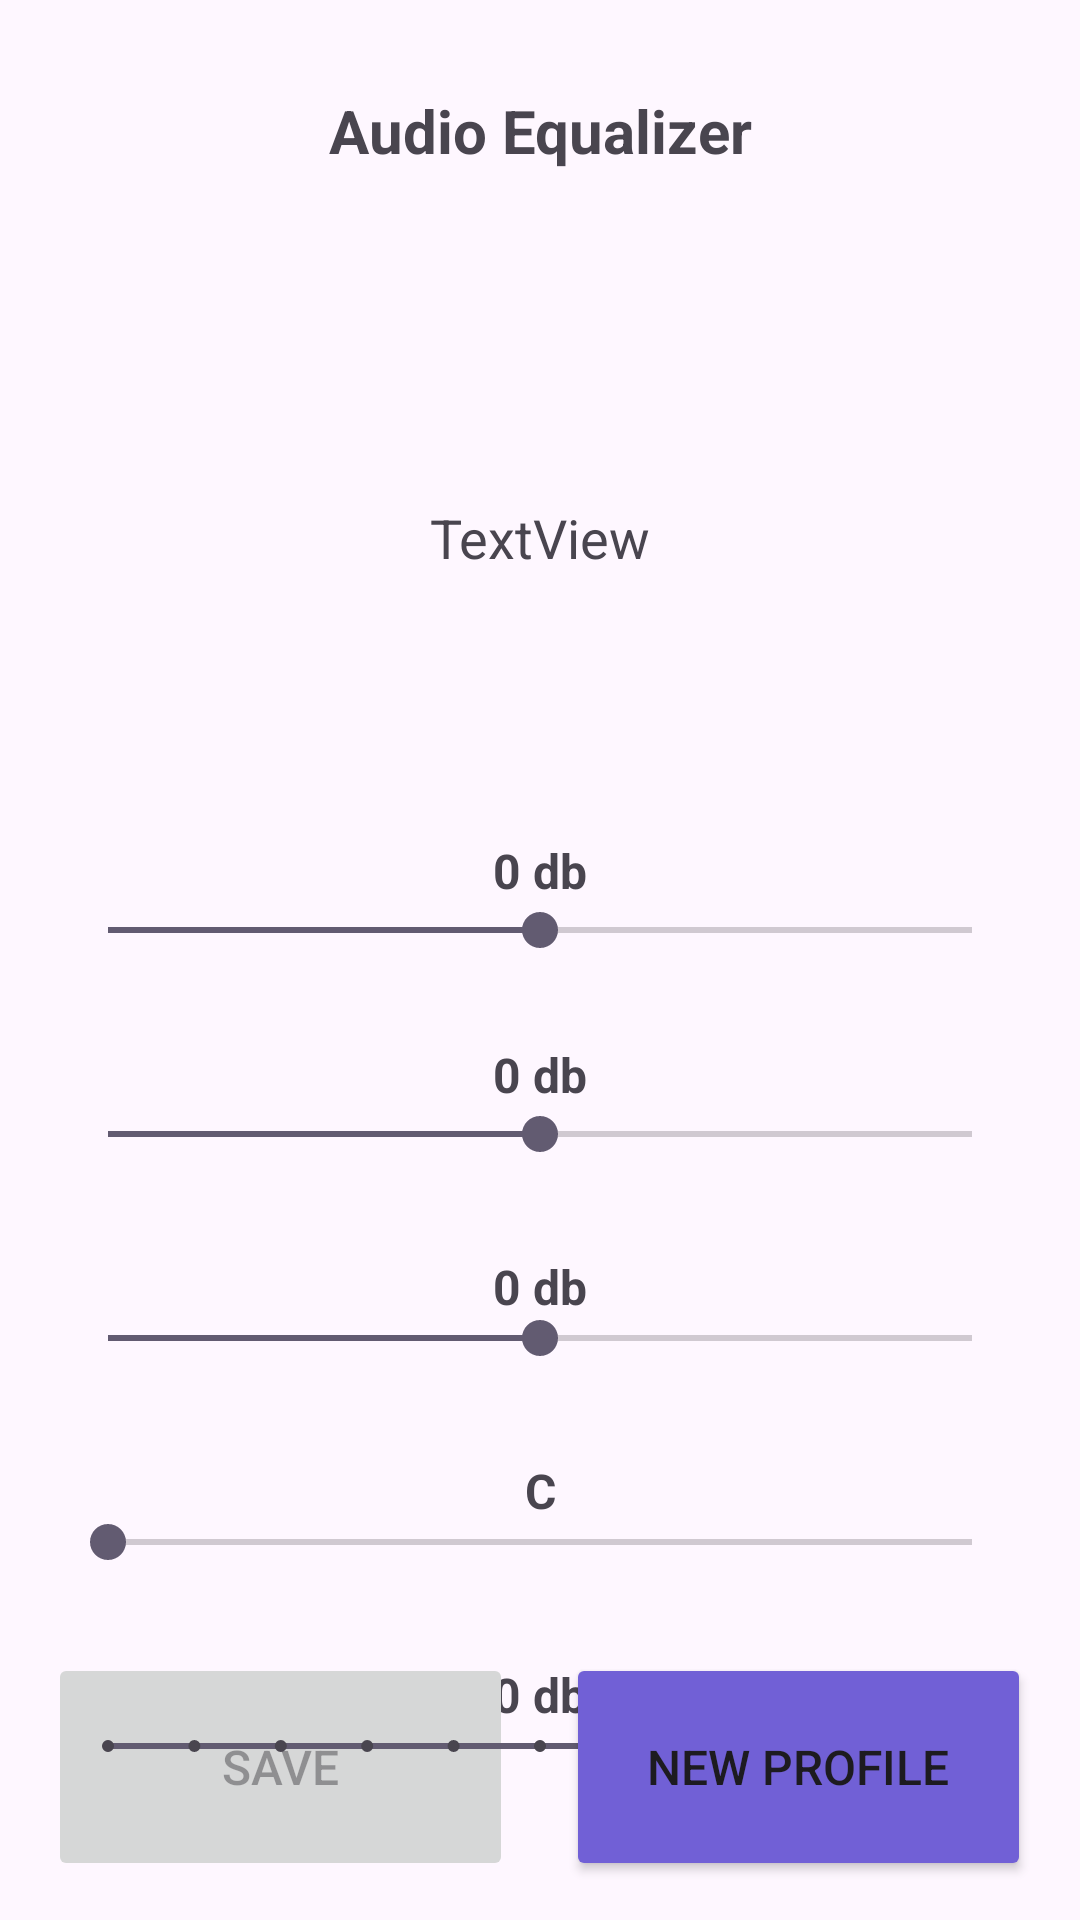

Here is an Android app screen rendered from its layout file. Give the layout XML and the strings, colors and styles it references.
<!-- AndroidManifest.xml: application theme Theme.AudioEqualizer -->
<!-- res/layout/activity_equalizer.xml -->
<?xml version="1.0" encoding="utf-8"?>
<androidx.constraintlayout.widget.ConstraintLayout xmlns:android="http://schemas.android.com/apk/res/android"
    xmlns:app="http://schemas.android.com/apk/res-auto"
    xmlns:tools="http://schemas.android.com/tools"
    android:id="@+id/main"
    android:layout_width="match_parent"
    android:layout_height="match_parent"
    tools:context=".EqualizerActivity">

    <TextView
        android:id="@+id/textView"
        android:layout_width="wrap_content"
        android:layout_height="wrap_content"
        android:layout_marginStart="8dp"
        android:layout_marginTop="30dp"
        android:layout_marginEnd="8dp"
        android:text="Audio Equalizer"
        android:textSize="20sp"
        android:textStyle="bold"
        app:layout_constraintEnd_toEndOf="parent"
        app:layout_constraintStart_toStartOf="parent"
        app:layout_constraintTop_toTopOf="parent" />

    <TextView
        android:id="@+id/profileSelected"
        android:layout_width="wrap_content"
        android:layout_height="wrap_content"
        android:text="TextView"
        android:textSize="18sp"
        app:layout_constraintBottom_toTopOf="@+id/seekBarTreble"
        app:layout_constraintEnd_toEndOf="parent"
        app:layout_constraintStart_toStartOf="parent"
        app:layout_constraintTop_toBottomOf="@+id/textView" />

    <SeekBar
        android:id="@+id/seekBarTreble"
        android:layout_width="match_parent"
        android:layout_height="wrap_content"
        android:layout_marginStart="20dp"
        android:layout_marginTop="244dp"
        android:layout_marginEnd="20dp"
        android:max="15"
        android:min="-15"
        app:layout_constraintEnd_toEndOf="parent"
        app:layout_constraintHorizontal_bias="0.0"
        app:layout_constraintStart_toStartOf="parent"
        app:layout_constraintTop_toBottomOf="@+id/textView" />

    <TextView
        android:id="@+id/textViewTreble"
        android:layout_width="wrap_content"
        android:layout_height="wrap_content"
        android:text="0 db"
        android:textSize="16sp"
        android:textStyle="bold"
        app:layout_constraintBottom_toTopOf="@+id/seekBarTreble"
        app:layout_constraintEnd_toEndOf="parent"
        app:layout_constraintStart_toStartOf="parent"
        app:layout_constraintTop_toBottomOf="@+id/profileSelected"
        app:layout_constraintVertical_bias="1.0" />

    <SeekBar
        android:id="@+id/seekBarMid"
        android:layout_width="match_parent"
        android:layout_height="wrap_content"
        android:layout_marginStart="20dp"
        android:layout_marginTop="50dp"
        android:layout_marginEnd="20dp"
        android:max="15"
        android:min="-15"
        app:layout_constraintEnd_toEndOf="parent"
        app:layout_constraintHorizontal_bias="0.0"
        app:layout_constraintStart_toStartOf="parent"
        app:layout_constraintTop_toBottomOf="@+id/seekBarTreble" />

    <TextView
        android:id="@+id/textViewMid"
        android:layout_width="wrap_content"
        android:layout_height="wrap_content"
        android:text="0 db"
        android:textSize="16sp"
        android:textStyle="bold"
        app:layout_constraintBottom_toTopOf="@+id/seekBarMid"
        app:layout_constraintEnd_toEndOf="parent"
        app:layout_constraintStart_toStartOf="parent"
        app:layout_constraintTop_toBottomOf="@+id/seekBarTreble"
        app:layout_constraintVertical_bias="1.0" />

    <SeekBar
        android:id="@+id/seekBarBass"
        android:layout_width="match_parent"
        android:layout_height="wrap_content"
        android:layout_marginStart="20dp"
        android:layout_marginTop="50dp"
        android:layout_marginEnd="20dp"
        android:max="15"
        android:min="-15"
        app:layout_constraintEnd_toEndOf="parent"
        app:layout_constraintHorizontal_bias="0.0"
        app:layout_constraintStart_toStartOf="parent"
        app:layout_constraintTop_toBottomOf="@+id/seekBarMid" />

    <TextView
        android:id="@+id/textViewBass"
        android:layout_width="wrap_content"
        android:layout_height="19dp"
        android:text="0 db"
        android:textSize="16sp"
        android:textStyle="bold"
        app:layout_constraintBottom_toTopOf="@+id/seekBarBass"
        app:layout_constraintEnd_toEndOf="parent"
        app:layout_constraintStart_toStartOf="parent"
        app:layout_constraintTop_toBottomOf="@+id/seekBarMid"
        app:layout_constraintVertical_bias="1.0" />

    <SeekBar
        android:id="@+id/seekBarBalance"
        android:layout_width="match_parent"
        android:layout_height="wrap_content"
        android:layout_marginStart="20dp"
        android:layout_marginTop="50dp"
        android:layout_marginEnd="20dp"
        android:max="10"
        android:min="0"
        app:layout_constraintEnd_toEndOf="parent"
        app:layout_constraintHorizontal_bias="1.0"
        app:layout_constraintStart_toStartOf="parent"
        app:layout_constraintTop_toBottomOf="@+id/seekBarBass" />

    <TextView
        android:id="@+id/textViewBalance"
        android:layout_width="wrap_content"
        android:layout_height="19dp"
        android:text="C"
        android:textSize="16sp"
        android:textStyle="bold"
        app:layout_constraintBottom_toTopOf="@+id/seekBarBalance"
        app:layout_constraintEnd_toEndOf="parent"
        app:layout_constraintStart_toStartOf="parent"
        app:layout_constraintTop_toBottomOf="@+id/seekBarBass"
        app:layout_constraintVertical_bias="1.0" />

    <TextView
        android:id="@+id/textViewVolume"
        android:layout_width="wrap_content"
        android:layout_height="19dp"
        android:layout_marginTop="12dp"
        android:text="0 db"
        android:textSize="16sp"
        android:textStyle="bold"
        app:layout_constraintBottom_toTopOf="@+id/seekBarVolume"
        app:layout_constraintEnd_toEndOf="parent"
        app:layout_constraintStart_toStartOf="parent"
        app:layout_constraintTop_toBottomOf="@+id/seekBarBalance"
        app:layout_constraintVertical_bias="1.0" />

    <Button
        android:id="@+id/save"
        android:layout_width="155dp"
        android:layout_height="76dp"
        android:enabled="false"
        android:text="Save"
        android:textSize="16sp"
        app:layout_constraintBottom_toBottomOf="parent"
        app:layout_constraintEnd_toEndOf="parent"
        app:layout_constraintHorizontal_bias="0.078"
        app:layout_constraintStart_toStartOf="parent"
        app:layout_constraintTop_toBottomOf="@+id/seekBarBass"
        app:layout_constraintVertical_bias="0.881" />

    <Button
        android:id="@+id/newProfileb"
        android:layout_width="155dp"
        android:layout_height="76dp"
        android:backgroundTint="#7160D6"
        android:enabled="true"
        android:text="New Profile"
        android:textSize="16sp"
        app:layout_constraintBottom_toBottomOf="parent"
        app:layout_constraintEnd_toEndOf="parent"
        app:layout_constraintHorizontal_bias="0.921"
        app:layout_constraintStart_toStartOf="parent"
        app:layout_constraintTop_toBottomOf="@+id/seekBarBass"
        app:layout_constraintVertical_bias="0.881" />

    <SeekBar
        android:id="@+id/seekBarVolume"
        style="@style/Widget.AppCompat.SeekBar.Discrete"
        android:layout_width="0dp"
        android:layout_height="wrap_content"
        android:layout_marginStart="20dp"
        android:layout_marginTop="50dp"
        android:layout_marginEnd="20dp"
        android:max="10"
        android:progress="7"
        app:layout_constraintEnd_toEndOf="parent"
        app:layout_constraintStart_toStartOf="parent"
        app:layout_constraintTop_toBottomOf="@+id/seekBarBalance" />

</androidx.constraintlayout.widget.ConstraintLayout>
<!-- resources referenced by this layout -->
<resources>
  <style name="Theme.AudioEqualizer" parent="Base.Theme.AudioEqualizer" />
  <style name="Base.Theme.AudioEqualizer" parent="Theme.Material3.DayNight.NoActionBar">
          
          
      </style>
</resources>
